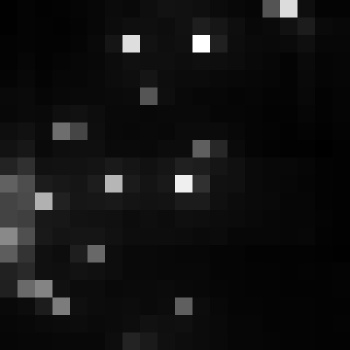

The data file committed next to this chart (first rows):
, xmin, ymin, lat, lon, area, perimeter, max_nanowatts, min_nanowatts, moonlight_illumination, clear_sky_confidence, mean_nanowatts
0, 777, 3018, -4.223, -4.223, 2.0, 0.0, 50.7, 1.02, 11.82, 0.0, 4.453
